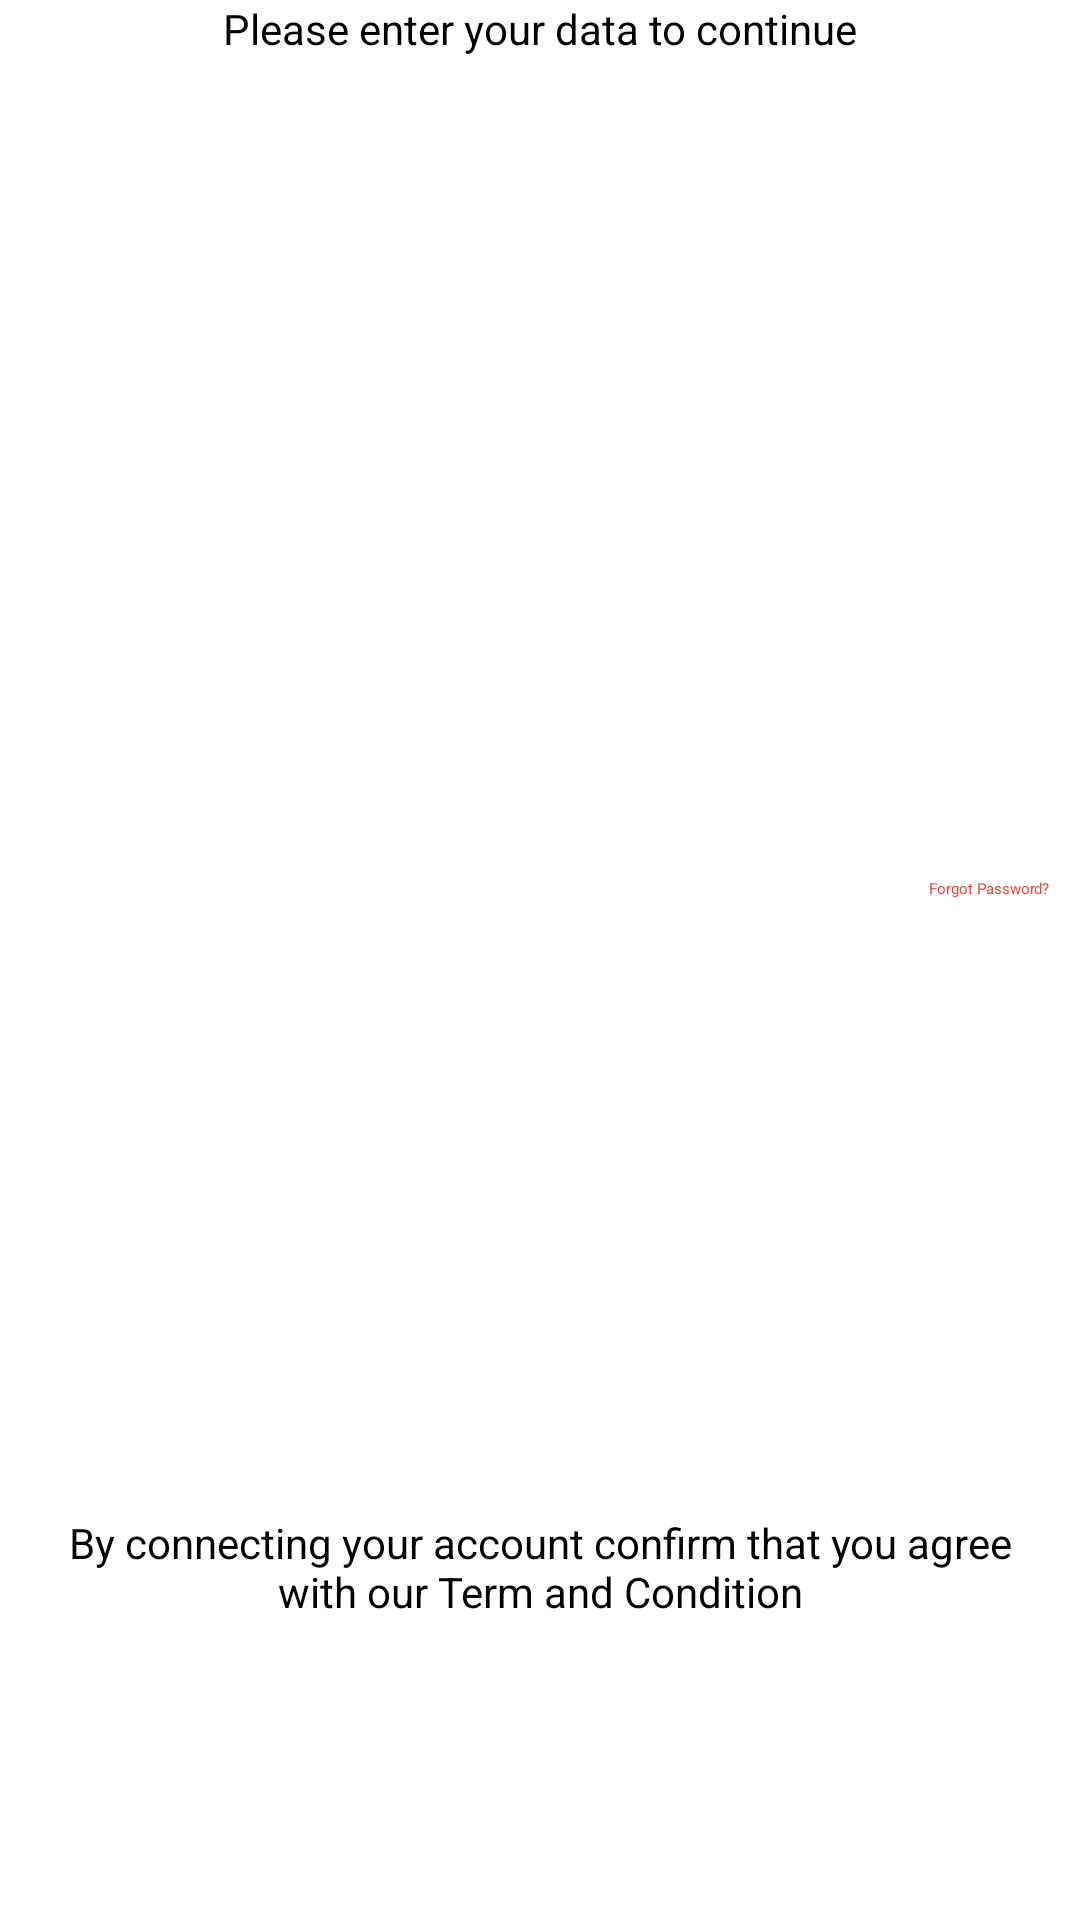

This screen was rendered from an Android layout file. Write that file and the resources it references.
<!-- AndroidManifest.xml: application theme Theme.Laza.Splash -->
<!-- res/layout/fragment_login.xml -->
<?xml version="1.0" encoding="utf-8"?>
<androidx.constraintlayout.widget.ConstraintLayout xmlns:android="http://schemas.android.com/apk/res/android"
    xmlns:app="http://schemas.android.com/apk/res-auto"
    xmlns:tools="http://schemas.android.com/tools"
    android:layout_width="match_parent"
    android:layout_height="match_parent"
    tools:context=".ui.fragments.LoginFragment">

    <TextView
        android:id="@+id/headerTV"
        style="@style/Text.Subline"
        android:layout_width="wrap_content"
        android:layout_height="wrap_content"
        android:text="Please enter your data to continue"
        app:layout_constraintEnd_toEndOf="parent"
        app:layout_constraintHorizontal_bias="0.501"
        app:layout_constraintStart_toStartOf="parent"
        app:layout_constraintTop_toTopOf="parent"
        tools:ignore="HardcodedText" />

    <EditText
        android:id="@+id/emailAddressET"
        android:layout_width="0dp"
        android:layout_height="wrap_content"
        android:layout_marginHorizontal="10dp"
        android:inputType="textEmailAddress"
        app:layout_constraintBottom_toTopOf="@+id/termsAndConditionsTV"
        app:layout_constraintEnd_toEndOf="parent"
        app:layout_constraintHorizontal_bias="0.5"
        app:layout_constraintStart_toStartOf="parent"
        app:layout_constraintTop_toBottomOf="@+id/headerTV" />

    <EditText
        android:id="@+id/passwordEditText"
        android:layout_width="0dp"
        android:layout_height="wrap_content"
        android:inputType="textPassword"
        app:layout_constraintBottom_toTopOf="@+id/button"
        app:layout_constraintEnd_toEndOf="@+id/emailAddressET"
        app:layout_constraintHorizontal_bias="0.5"
        app:layout_constraintStart_toStartOf="@+id/emailAddressET"
        app:layout_constraintTop_toBottomOf="@+id/emailAddressET" />

    <Button
        android:id="@+id/button"
        style="@style/Widget.AppCompat.Button.Borderless"
        android:layout_width="wrap_content"
        android:layout_height="wrap_content"
        android:minWidth="0dp"
        android:padding="0dp"
        android:text="Forgot Password?"
        android:textAllCaps="false"
        android:textColor="@color/google_red"
        app:layout_constraintEnd_toEndOf="@+id/passwordEditText"
        app:layout_constraintTop_toBottomOf="@+id/passwordEditText"
        tools:ignore="HardcodedText" />

    <androidx.appcompat.widget.SwitchCompat
        android:id="@+id/rememberMeSwitch"
        android:layout_width="0dp"
        android:layout_height="wrap_content"
        android:layout_marginHorizontal="10dp"
        android:text="Remember me"
        app:layout_constraintEnd_toEndOf="parent"
        app:layout_constraintStart_toStartOf="parent"
        app:layout_constraintTop_toBottomOf="@+id/button"
        tools:ignore="HardcodedText" />

    <TextView
        android:id="@+id/termsAndConditionsTV"
        style="@style/Text.Subline"
        android:layout_width="wrap_content"
        android:layout_height="wrap_content"
        android:paddingHorizontal="10dp"
        android:text="By connecting your account confirm that you agree with our Term and Condition"
        app:layout_constraintBottom_toTopOf="@+id/loginBTN"
        app:layout_constraintEnd_toEndOf="parent"
        app:layout_constraintStart_toStartOf="parent"
        tools:ignore="HardcodedText" />

    <Button
        android:id="@+id/loginBTN"
        android:layout_width="match_parent"
        android:layout_height="100dp"
        android:gravity="top|center_horizontal"
        android:text="Login"
        android:textAppearance="@style/Text.Header"
        app:cornerRadius="0dp"
        app:layout_constraintBottom_toBottomOf="parent"
        app:layout_constraintEnd_toEndOf="parent"
        app:layout_constraintStart_toStartOf="parent"
        tools:ignore="HardcodedText" />

</androidx.constraintlayout.widget.ConstraintLayout>
<!-- resources referenced by this layout -->
<resources>
  <color name="google_red">#EA4335</color>
  <style name="Text.Header" parent="TextAppearance.AppCompat">
          <item name="android:textSize">20sp</item>
          <item name="android:textStyle">bold</item>
          <item name="android:textColor">?attr/colorOnSurface</item>
          <item name="android:textAlignment">center</item>
      </style>
  <style name="Text.Subline" parent="TextAppearance.AppCompat">
          <item name="android:textSize">14sp</item>
          <item name="android:textColor">?attr/colorOnSurfaceVariant</item>
          <item name="android:textAlignment">center</item>
      </style>
  <style name="Theme.Laza.Splash" parent="Theme.SplashScreen">
          <item name="windowSplashScreenBackground">@color/purple</item>
          <item name="windowSplashScreenAnimatedIcon">@drawable/logo</item>
          <item name="postSplashScreenTheme">@style/Theme.Laza</item>
      </style>
  <color name="purple">#9775FA</color>
  <!-- drawable logo (drawable) -->
  <vector xmlns:android="http://schemas.android.com/apk/res/android"
      android:width="20dp"
      android:height="30dp"
      android:viewportWidth="150"
      android:viewportHeight="200">
  
  <group
      android:translateY="75"
      android:translateX="45">    <path
      android:fillColor="#FEFEFE"
      android:fillType="evenOdd"
      android:pathData="M0,0H2.822V24.153H0V0ZM18.847,21.7C18.273,22.88 16.599,24.578 13.394,24.578C9.903,24.578 7.129,22.55 7.129,19.011C7.129,14.86 10.848,14.117 14.255,13.681C14.817,13.609 15.324,13.554 15.778,13.503C18.03,13.255 18.99,13.148 18.99,12.03V11.935C18.99,9.612 17.711,8.256 15.116,8.256C12.426,8.256 10.955,9.671 10.333,10.992L7.655,10.048C9.09,6.746 12.247,5.803 15.021,5.803C17.364,5.803 21.812,6.463 21.812,12.218V24.153H18.99V21.7H18.847ZM9.951,19.153C9.951,21.087 11.577,22.078 13.825,22.078C17.173,22.078 18.99,19.861 18.99,17.596V15.049C18.547,15.573 15.763,15.895 14.406,16.052C14.298,16.065 14.2,16.076 14.112,16.087C11.912,16.37 9.951,17.03 9.951,19.153ZM26.436,24.153H40.832V21.559H30.358V21.37L40.497,8.256V6.038H26.771V8.633H36.862V8.822L26.436,22.031V24.153ZM56.035,21.7C55.461,22.88 53.787,24.578 50.583,24.578C47.091,24.578 44.317,22.55 44.317,19.011C44.317,14.86 48.036,14.117 51.443,13.681C52.005,13.609 52.512,13.554 52.966,13.503C55.218,13.255 56.178,13.148 56.178,12.03V11.935C56.178,9.612 54.899,8.256 52.304,8.256C49.614,8.256 48.143,9.671 47.522,10.992L44.843,10.048C46.278,6.746 49.435,5.803 52.209,5.803C54.552,5.803 59,6.463 59,12.218V24.153H56.178V21.7H56.035ZM47.139,19.153C47.139,21.087 48.765,22.078 51.013,22.078C54.361,22.078 56.178,19.861 56.178,17.596V15.049C55.735,15.573 52.951,15.895 51.594,16.052C51.486,16.065 51.388,16.076 51.3,16.087C49.1,16.37 47.139,17.03 47.139,19.153ZM19.358,28.99C25.274,34.31 41.313,41.628 58.561,29.071L57.089,27.05C41.063,38.718 26.338,31.905 21.03,27.131L19.358,28.99Z" />
  </group>
  </vector>
  <style name="Theme.Laza" parent="Base.Theme.Laza" />
  <style name="Base.Theme.Laza" parent="Theme.Material3.DayNight.NoActionBar">
          
          <item name="colorPrimary">@color/purple</item>
          <item name="colorSurface">@color/white</item>
          <item name="colorOnSurface">@color/black</item>
          <item name="colorSurfaceVariant">@color/grey</item>
          <item name="colorSecondary">@color/white</item>
          <item name="colorOnPrimary">@color/white</item>
          <item name="colorOnSecondary">@color/white</item>
          <item name="colorOnTertiary">@color/white</item>
          <item name="colorOnBackground">@color/white</item>
          <item name="colorOnSurfaceVariant">@color/grey</item>
          <item name="containerColor">@color/purple</item>
      </style>
  <color name="white">#FEFEFE</color>
  <color name="black">#FF000000</color>
  <color name="grey">#8F959E</color>
</resources>
